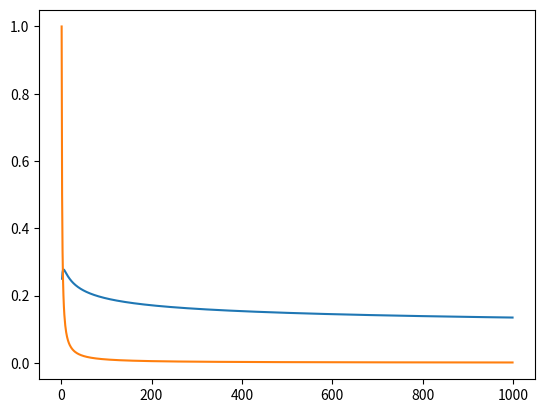

Recreate this plot in Python.
import numpy as np
import matplotlib.pyplot as plt

n = 1000
s = 0

ss = []
for i in range(1, n):
    s = s + np.log(i) / i**2
    ss.append(s)


plt.plot(np.arange(1, n), ss / np.log(np.arange(1, n)))
plt.plot(np.arange(1, n), 1 / np.arange(1, n))
plt.show()
